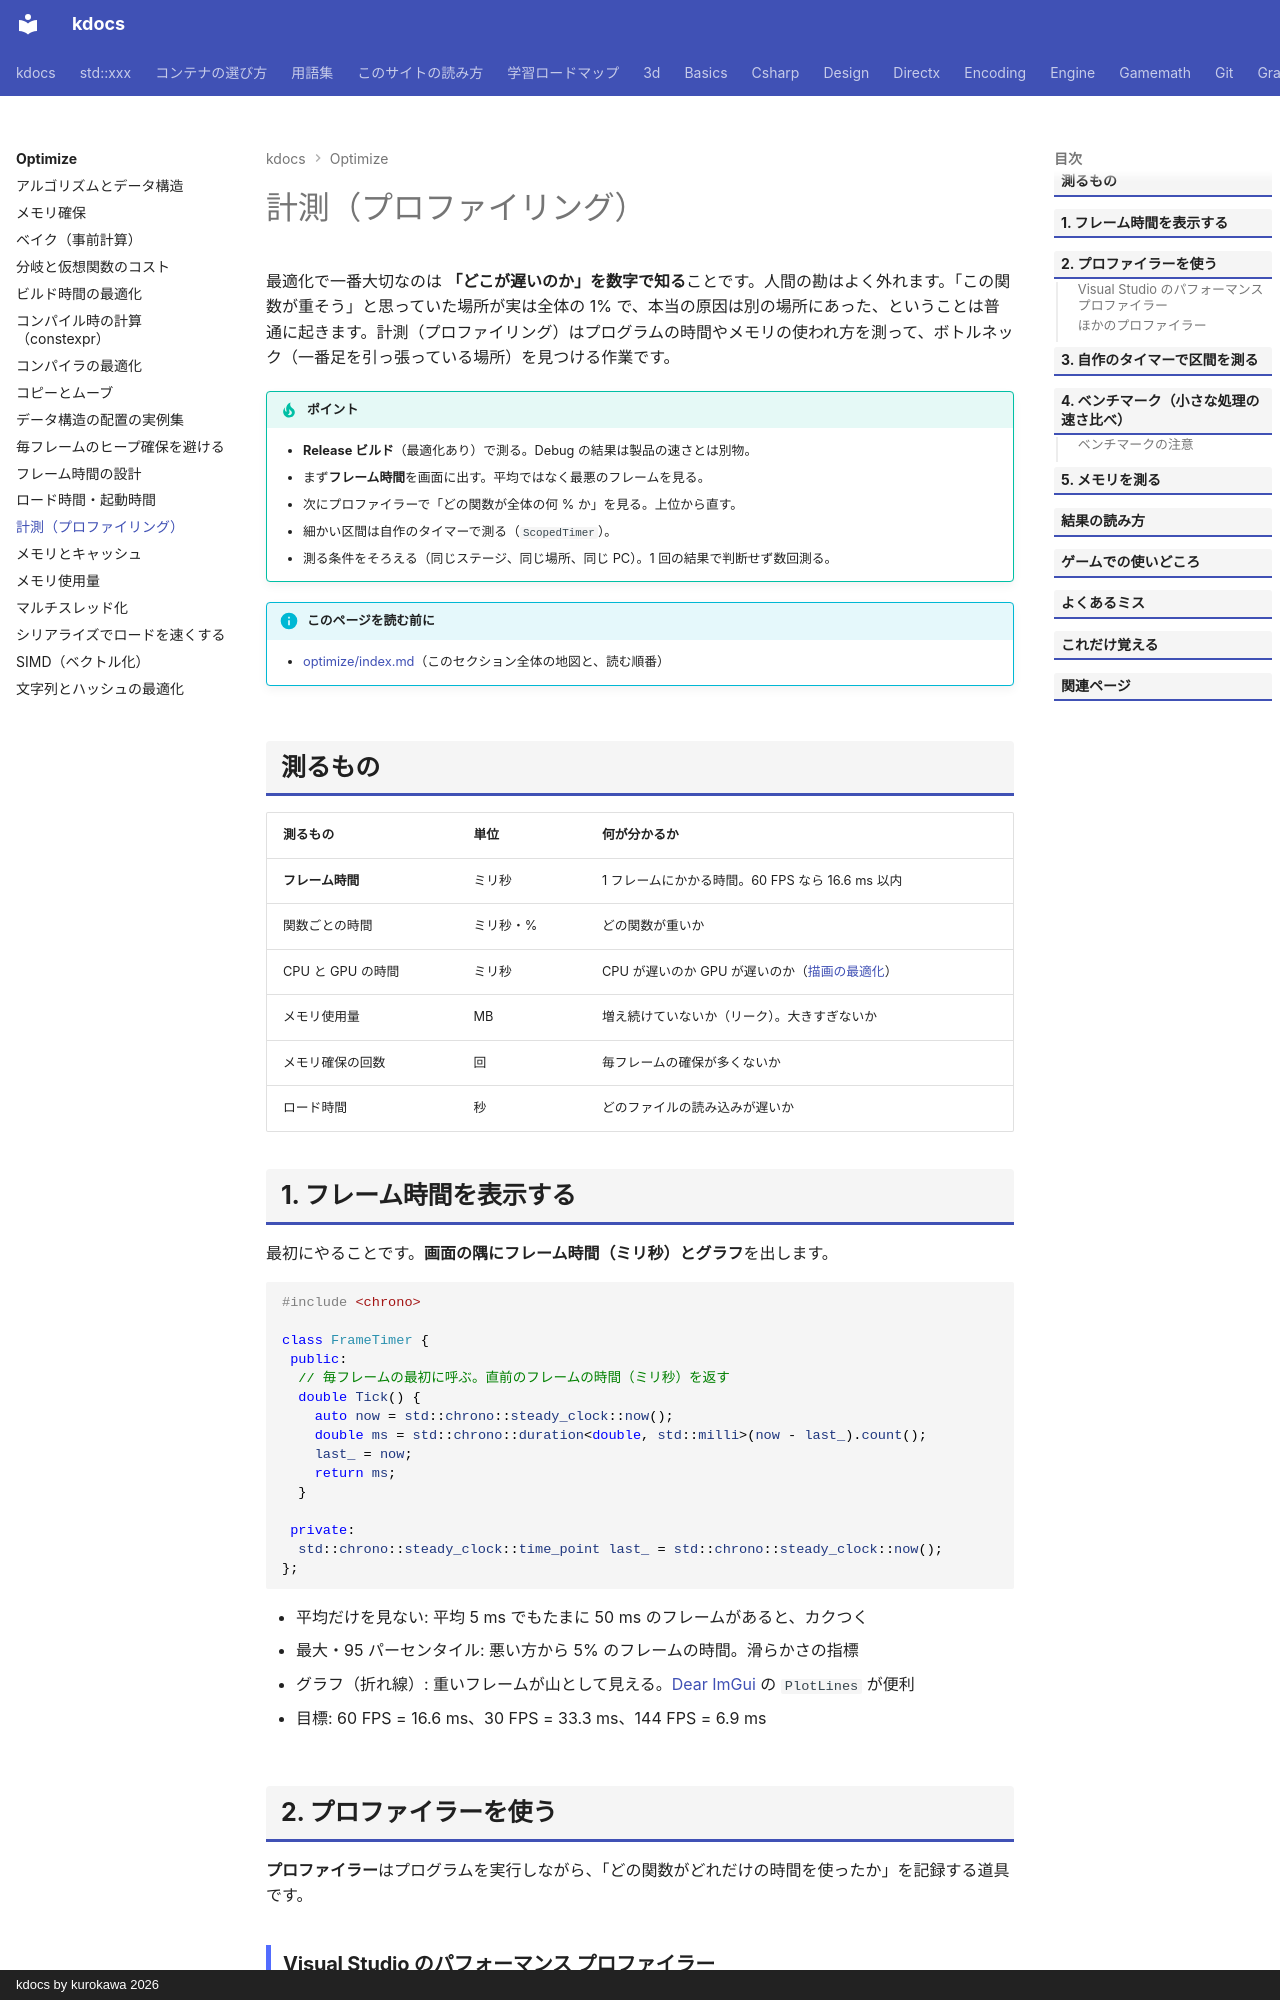

repository: qwzxdf/kdocs · page: optimize/measure/index.html · generator: mkdocs · copyright: kdocs by kurokawa 2026

---
title: 計測（プロファイリング）
tags:
  - 最適化
---

# 計測（プロファイリング）

最適化で一番大切なのは <strong>「どこが遅いのか」を数字で知る</strong>ことです。人間の勘はよく外れます。「この関数が重そう」と思っていた場所が実は全体の 1% で、本当の原因は別の場所にあった、ということは普通に起きます。計測（プロファイリング）はプログラムの時間やメモリの使われ方を測って、ボトルネック（一番足を引っ張っている場所）を見つける作業です。

!!! tip "ポイント"
    - <strong>Release ビルド</strong>（最適化あり）で測る。Debug の結果は製品の速さとは別物。
    - まず<strong>フレーム時間</strong>を画面に出す。平均ではなく最悪のフレームを見る。
    - 次にプロファイラーで「どの関数が全体の何 % か」を見る。上位から直す。
    - 細かい区間は自作のタイマーで測る（`ScopedTimer`）。
    - 測る条件をそろえる（同じステージ、同じ場所、同じ PC）。1 回の結果で判断せず数回測る。

!!! info "このページを読む前に"
    - [optimize/index.md](index.md)（このセクション全体の地図と、読む順番）

## 測るもの

| 測るもの | 単位 | 何が分かるか |
| --- | --- | --- |
| **フレーム時間** | ミリ秒 | 1 フレームにかかる時間。60 FPS なら 16.6 ms 以内 |
| 関数ごとの時間 | ミリ秒・% | どの関数が重いか |
| CPU と GPU の時間 | ミリ秒 | CPU が遅いのか GPU が遅いのか（[描画の最適化](../graphics/optimization/index.md)） |
| メモリ使用量 | MB | 増え続けていないか（リーク）。大きすぎないか |
| メモリ確保の回数 | 回 | 毎フレームの確保が多くないか |
| ロード時間 | 秒 | どのファイルの読み込みが遅いか |

## 1. フレーム時間を表示する

最初にやることです。**画面の隅にフレーム時間（ミリ秒）とグラフ**を出します。

```cpp
#include <chrono>

class FrameTimer {
 public:
  // 毎フレームの最初に呼ぶ。直前のフレームの時間（ミリ秒）を返す
  double Tick() {
    auto now = std::chrono::steady_clock::now();
    double ms = std::chrono::duration<double, std::milli>(now - last_).count();
    last_ = now;
    return ms;
  }

 private:
  std::chrono::steady_clock::time_point last_ = std::chrono::steady_clock::now();
};
```

- 平均だけを見ない: 平均 5 ms でもたまに 50 ms のフレームがあると、カクつく
- 最大・95 パーセンタイル: 悪い方から 5% のフレームの時間。滑らかさの指標
- グラフ（折れ線）: 重いフレームが山として見える。[Dear ImGui](../libs/imgui/index.md) の `PlotLines` が便利
- 目標: 60 FPS = 16.6 ms、30 FPS = 33.3 ms、144 FPS = 6.9 ms

## 2. プロファイラーを使う

**プロファイラー**はプログラムを実行しながら、「どの関数がどれだけの時間を使ったか」を記録する道具です。

### Visual Studio のパフォーマンス プロファイラー

1. Release 構成でビルドする（デバッグ情報付きがおすすめ：リンカー → デバッグ情報の生成 → 「はい」）
2. メニュー「デバッグ → パフォーマンス プロファイラー」（Alt + F2）
3. CPU 使用率 にチェックを入れて「開始」
4. ゲームを遅い場面で数十秒遊んで、終了する
5. レポートで「ホット パス」（時間を使っている関数の流れ）を見る

- 自己 CPU: その関数自身が使った時間（中で呼んだ関数を除く）。ここが大きい関数が直す候補
- 合計 CPU: その関数と中で呼んだ関数の合計。呼び出しの流れを見るのに使う
- ホット パス: 時間を一番使っている、呼び出しの経路
- 呼び出し元 / 呼び出し先: 関数をクリックして、誰が呼んでいるか何を呼んでいるかをたどる

### ほかのプロファイラー

- Tracy: ゲーム向け。フレームごとの時間の流れがタイムラインで見える。コードに `ZoneScoped` を書く。無料
- Superluminal: 見やすく、使いやすい。有料（学生向けの無料枠あり）
- RenderDoc: 描画（GPU）の 1 フレームを分解して見る。無料（[描画の最適化](../graphics/optimization/index.md)）
- PIX（Microsoft）: DirectX 用の GPU・CPU の解析。無料
- Intel VTune / AMD uProf: CPU の命令レベルの解析（キャッシュミスなど）
